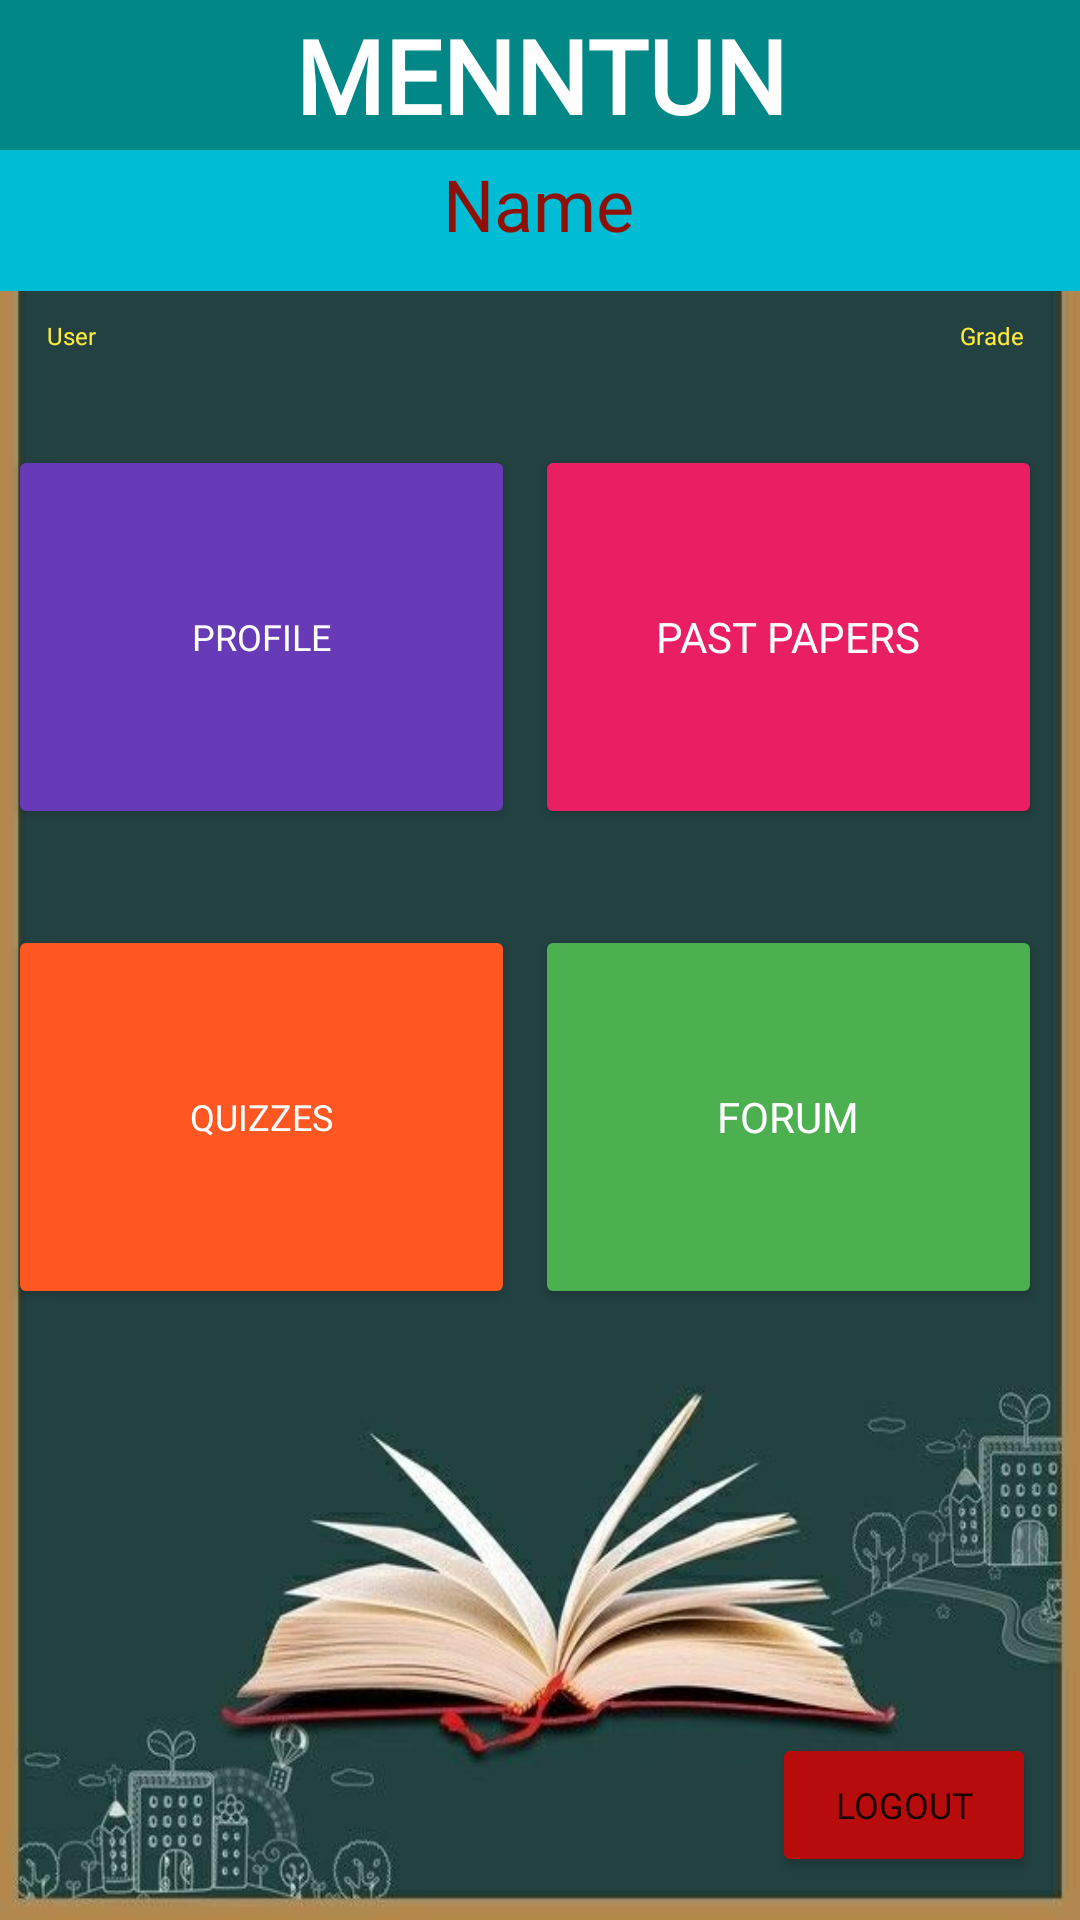

The Android layout XML behind this screen, and the referenced resources:
<!-- AndroidManifest.xml: application theme Theme.MenntunEducationalApplication -->
<!-- res/layout/activity_main_student.xml -->
<?xml version="1.0" encoding="utf-8"?>
<androidx.constraintlayout.widget.ConstraintLayout xmlns:android="http://schemas.android.com/apk/res/android"
    xmlns:app="http://schemas.android.com/apk/res-auto"
    xmlns:tools="http://schemas.android.com/tools"
    android:layout_width="match_parent"
    android:layout_height="match_parent"
    android:background="@drawable/bg3"
    tools:context=".MainActivityStudent">

    <Button
        android:id="@+id/quizzes"
        android:layout_width="169dp"
        android:layout_height="128dp"
        android:layout_gravity="start"
        android:backgroundTint="#FF5722"
        android:enabled="true"
        android:fontFamily="@font/press_start_2p"
        android:onClick="toQuiz"
        android:text="@string/quizzes"
        android:textColor="@color/white"
        android:textColorHint="@color/white"
        android:textSize="12sp"
        app:cornerRadius="20dp"
        app:layout_constraintBottom_toBottomOf="parent"
        app:layout_constraintEnd_toStartOf="@+id/forumBtn"
        app:layout_constraintHorizontal_bias="0.28"
        app:layout_constraintStart_toStartOf="parent"
        app:layout_constraintTop_toBottomOf="@+id/stdprof"
        app:layout_constraintVertical_bias="0.136"
        app:strokeColor="#6C3625"
        app:strokeWidth="3dp"
        tools:ignore="UsingOnClickInXml" />

    <Button
        android:id="@+id/pp"
        android:layout_width="169dp"
        android:layout_height="128dp"
        android:layout_gravity="start"

        android:backgroundTint="#E91E63"
        android:enabled="true"
        android:fontFamily="@font/press_start_2p"
        android:onClick="toPassPapers"
        android:text="@string/past_papers"
        android:textColor="@color/white"
        android:textColorHint="@color/white"
        android:textSize="14sp"
        app:cornerRadius="20dp"
        app:layout_constraintBottom_toBottomOf="parent"
        app:layout_constraintEnd_toEndOf="parent"
        app:layout_constraintHorizontal_bias="0.933"
        app:layout_constraintStart_toStartOf="parent"
        app:layout_constraintTop_toTopOf="parent"
        app:layout_constraintVertical_bias="0.29"
        app:strokeColor="#710C04"
        app:strokeWidth="3dp" />

    <Button
        android:id="@+id/forumBtn"
        android:layout_width="169dp"
        android:layout_height="128dp"
        android:layout_gravity="start"
        android:backgroundTint="#4CAF50"
        android:enabled="true"
        android:fontFamily="@font/press_start_2p"
        android:onClick="toForum"
        android:text="@string/forum"
        android:textColor="@color/white"
        android:textColorHint="@color/white"
        android:textSize="14sp"
        app:cornerRadius="20dp"
        app:layout_constraintBottom_toBottomOf="parent"
        app:layout_constraintEnd_toEndOf="parent"
        app:layout_constraintHorizontal_bias="0.933"
        app:layout_constraintStart_toStartOf="parent"
        app:layout_constraintTop_toBottomOf="@+id/pp"
        app:layout_constraintVertical_bias="0.136"
        app:strokeColor="#0D6010"
        app:strokeWidth="3dp" />

    <Button
        android:id="@+id/stdprof"
        android:layout_width="169dp"
        android:layout_height="128dp"
        android:layout_gravity="start"
        android:backgroundTint="#673AB7"
        android:enabled="true"
        android:fontFamily="@font/press_start_2p"
        android:onClick="toProfile"
        android:text="Profile"
        android:textColor="@color/white"
        android:textColorHint="@color/white"
        android:textSize="12sp"
        app:cornerRadius="20dp"
        app:layout_constraintBottom_toBottomOf="parent"
        app:layout_constraintEnd_toStartOf="@+id/pp"
        app:layout_constraintHorizontal_bias="0.28"
        app:layout_constraintStart_toStartOf="parent"
        app:layout_constraintTop_toTopOf="parent"
        app:layout_constraintVertical_bias="0.29"
        app:strokeColor="#3F51B5"
        app:strokeWidth="3dp" />

    <TextView
        android:id="@+id/textView3"
        android:layout_width="match_parent"
        android:layout_height="47dp"
        android:background="#00BCD4"
        android:fontFamily="@font/autour_one"
        android:gravity="center_horizontal"
        android:textAlignment="center"
        android:textAllCaps="false"
        android:textColor="#0E0E0E"
        android:textSize="20sp"
        app:layout_constraintBottom_toBottomOf="parent"
        app:layout_constraintEnd_toEndOf="parent"
        app:layout_constraintStart_toStartOf="parent"
        app:layout_constraintTop_toBottomOf="@+id/textView"
        app:layout_constraintVertical_bias="0.0" />

    <TextView
        android:id="@+id/textView"
        android:layout_width="match_parent"
        android:layout_height="50dp"
        android:background="#673AB7"
        android:backgroundTint="@color/teal_700"
        android:fontFamily="@font/margarine"
        android:gravity="center"
        android:text="@string/men"
        android:textAlignment="center"
        android:textAllCaps="true"
        android:textColor="@color/white"
        android:textColorHighlight="@color/purple_200"
        android:textColorHint="@color/white"
        android:textSize="34sp"
        android:textStyle="bold"
        app:layout_constraintBottom_toBottomOf="parent"
        app:layout_constraintEnd_toEndOf="parent"
        app:layout_constraintHorizontal_bias="0.333"
        app:layout_constraintStart_toStartOf="parent"
        app:layout_constraintTop_toTopOf="parent"
        app:layout_constraintVertical_bias="0.0" />

    <TextView
        android:id="@+id/nameOfStd"
        android:layout_width="wrap_content"
        android:layout_height="44dp"
        android:fontFamily="@font/margarine"
        android:gravity="center|center_vertical"
        android:text="@string/name"
        android:textColor="#8F1007"
        android:textSize="24sp"
        app:layout_constraintBottom_toBottomOf="parent"
        app:layout_constraintEnd_toEndOf="@+id/textView3"
        app:layout_constraintHorizontal_bias="0.498"
        app:layout_constraintStart_toStartOf="parent"
        app:layout_constraintTop_toTopOf="parent"
        app:layout_constraintVertical_bias="0.077" />

    <TextView
        android:id="@+id/gradeOfStd"
        android:layout_width="wrap_content"
        android:layout_height="44dp"
        android:fontFamily="@font/autour_one"
        android:gravity="right|center_vertical"
        android:text="Grade"
        android:textColor="#FFEB3B"
        android:textSize="8sp"
        app:layout_constraintBottom_toBottomOf="parent"
        app:layout_constraintEnd_toEndOf="@+id/textView3"
        app:layout_constraintHorizontal_bias="0.944"
        app:layout_constraintStart_toStartOf="parent"
        app:layout_constraintTop_toTopOf="parent"
        app:layout_constraintVertical_bias="0.151" />

    <TextView
        android:id="@+id/userOfStd"
        android:layout_width="wrap_content"
        android:layout_height="44dp"
        android:fontFamily="@font/autour_one"
        android:gravity="left|center_vertical"
        android:text="User"
        android:textColor="#FFEB3B"
        android:textSize="8sp"
        app:layout_constraintBottom_toBottomOf="parent"
        app:layout_constraintEnd_toEndOf="@+id/textView3"
        app:layout_constraintHorizontal_bias="0.046"
        app:layout_constraintStart_toStartOf="parent"
        app:layout_constraintTop_toTopOf="parent"
        app:layout_constraintVertical_bias="0.151" />

    <Button
        android:id="@+id/logOut1"
        android:layout_width="wrap_content"
        android:layout_height="wrap_content"
        android:backgroundTint="#B80C0C"
        android:fontFamily="@font/autour_one"
        android:text="Logout"
        android:textSize="12sp"
        app:cornerRadius="25dp"
        app:layout_constraintBottom_toBottomOf="parent"
        app:layout_constraintEnd_toEndOf="parent"
        app:layout_constraintHorizontal_bias="0.946"
        app:layout_constraintStart_toStartOf="parent"
        app:layout_constraintTop_toTopOf="parent"
        app:layout_constraintVertical_bias="0.976" />

</androidx.constraintlayout.widget.ConstraintLayout>
<!-- resources referenced by this layout -->
<resources>
  <color name="purple_200">#FFBB86FC</color>
  <color name="teal_700">#FF018786</color>
  <color name="white">#FFFFFFFF</color>
  <!-- drawable bg3: jpg bitmap (drawable-v24, 32436 bytes) -->
  <string name="forum">Forum</string>
  <string name="men">Menntun</string>
  <string name="name">Name</string>
  <string name="past_papers">Past Papers</string>
  <string name="quizzes">Quizzes</string>
  <style name="Theme.MenntunEducationalApplication" parent="Theme.MaterialComponents.DayNight.NoActionBar">
          
          <item name="colorPrimary">@color/purple_500</item>
          <item name="colorPrimaryVariant">@color/purple_700</item>
          <item name="colorOnPrimary">@color/white</item>
          
          <item name="colorSecondary">@color/teal_200</item>
          <item name="colorSecondaryVariant">@color/teal_700</item>
          <item name="colorOnSecondary">@color/black</item>
          
          <item name="android:statusBarColor" tools:targetApi="l">?attr/colorPrimaryVariant</item>
          
      </style>
  <color name="purple_500">#FF6200EE</color>
  <color name="purple_700">#FF3700B3</color>
  <color name="teal_200">#FF03DAC5</color>
  <color name="black">#FF000000</color>
</resources>
